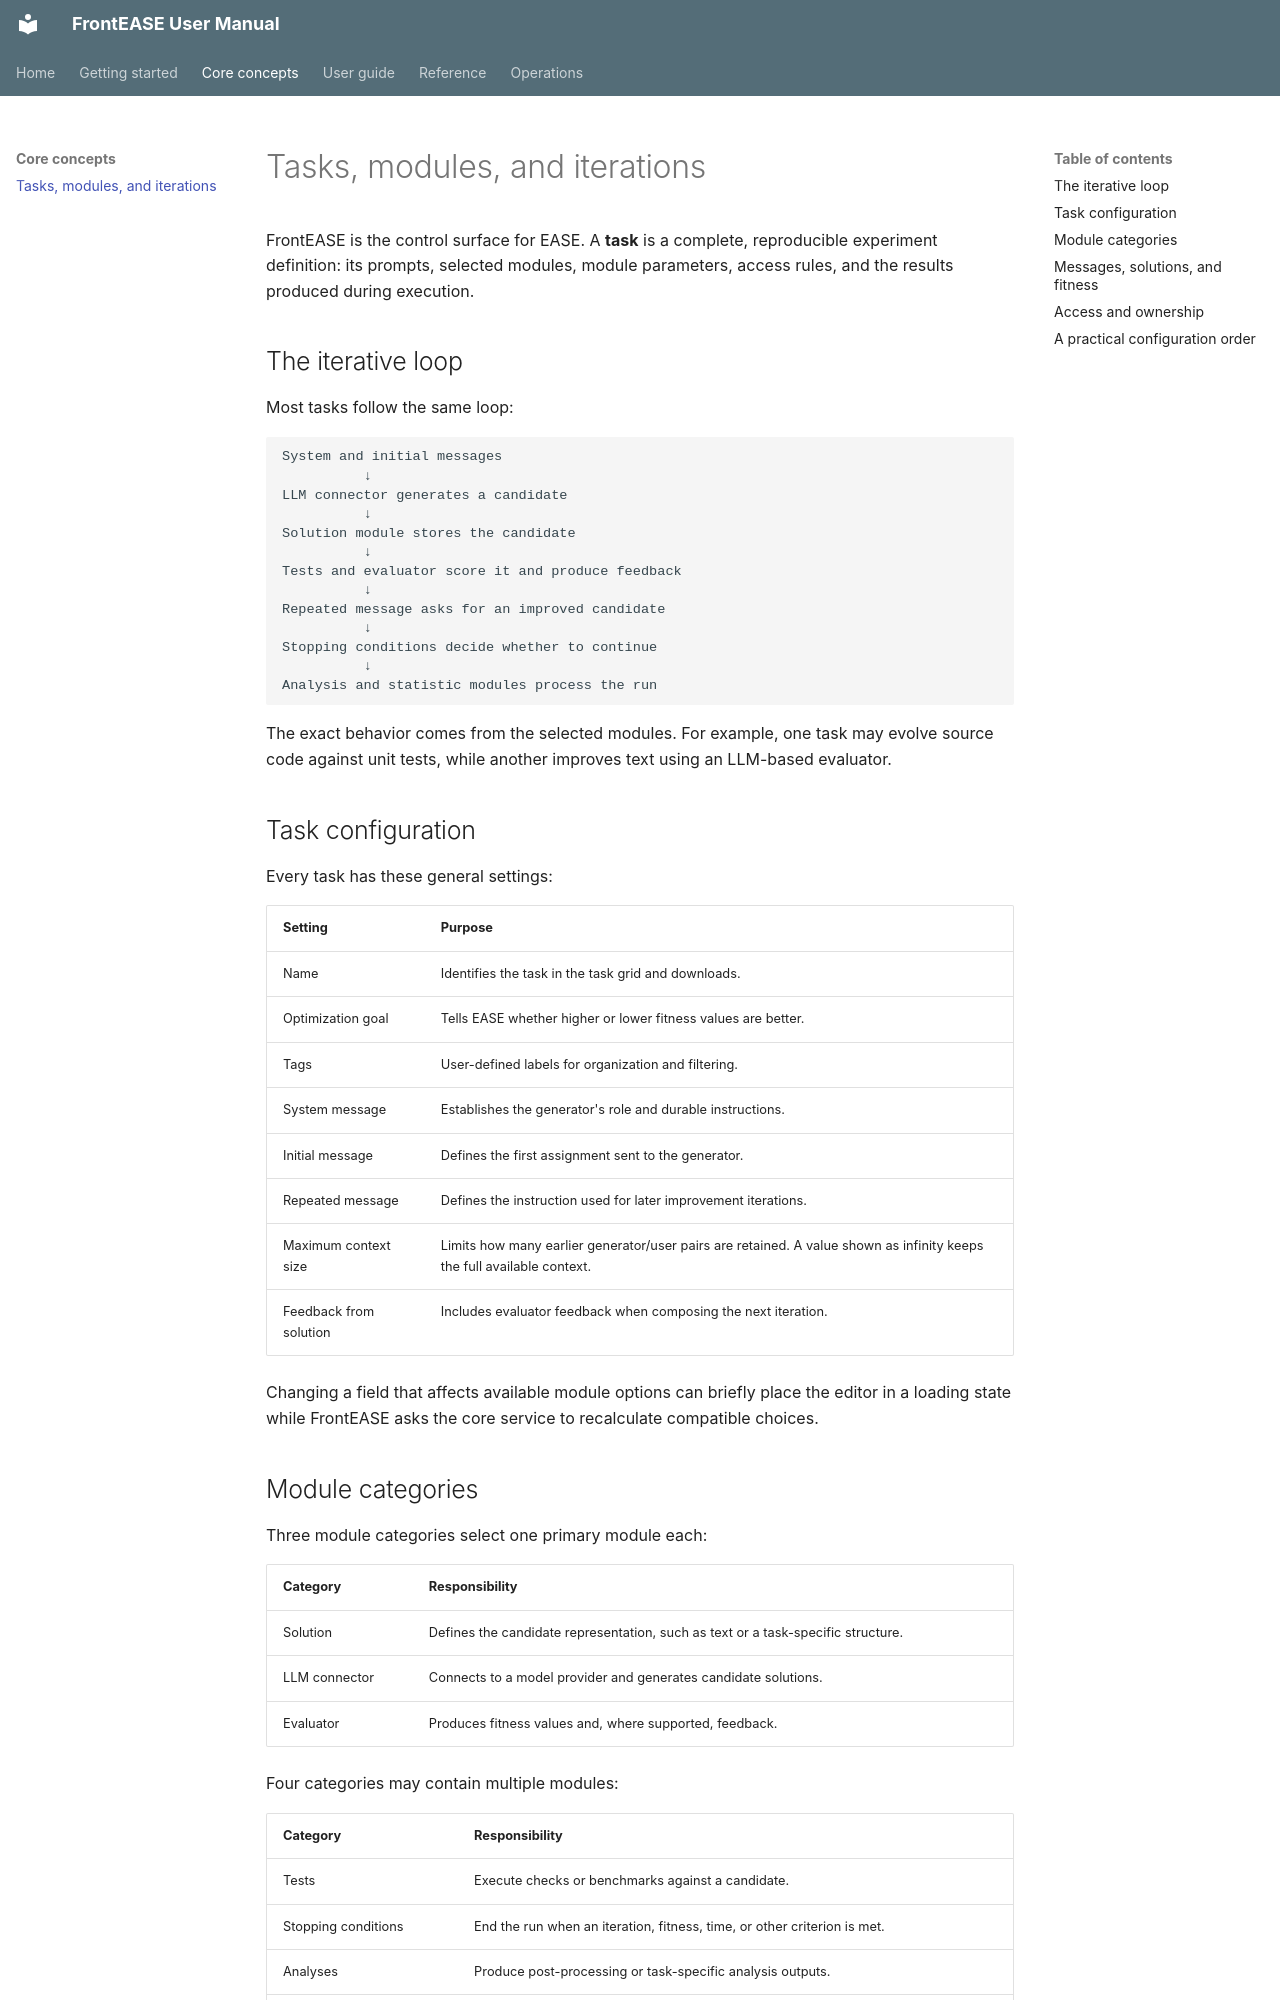

repository: TBU-AILab/frontEASE · page: concepts/tasks-and-modules/index.html · generator: mkdocs

# Tasks, modules, and iterations

FrontEASE is the control surface for EASE. A **task** is a complete, reproducible experiment definition: its prompts, selected modules, module parameters, access rules, and the results produced during execution.

## The iterative loop

Most tasks follow the same loop:

```text
System and initial messages
          ↓
LLM connector generates a candidate
          ↓
Solution module stores the candidate
          ↓
Tests and evaluator score it and produce feedback
          ↓
Repeated message asks for an improved candidate
          ↓
Stopping conditions decide whether to continue
          ↓
Analysis and statistic modules process the run
```

The exact behavior comes from the selected modules. For example, one task may evolve source code against unit tests, while another improves text using an LLM-based evaluator.

## Task configuration

Every task has these general settings:

| Setting | Purpose |
| --- | --- |
| Name | Identifies the task in the task grid and downloads. |
| Optimization goal | Tells EASE whether higher or lower fitness values are better. |
| Tags | User-defined labels for organization and filtering. |
| System message | Establishes the generator's role and durable instructions. |
| Initial message | Defines the first assignment sent to the generator. |
| Repeated message | Defines the instruction used for later improvement iterations. |
| Maximum context size | Limits how many earlier generator/user pairs are retained. A value shown as infinity keeps the full available context. |
| Feedback from solution | Includes evaluator feedback when composing the next iteration. |

Changing a field that affects available module options can briefly place the editor in a loading state while FrontEASE asks the core service to recalculate compatible choices.
